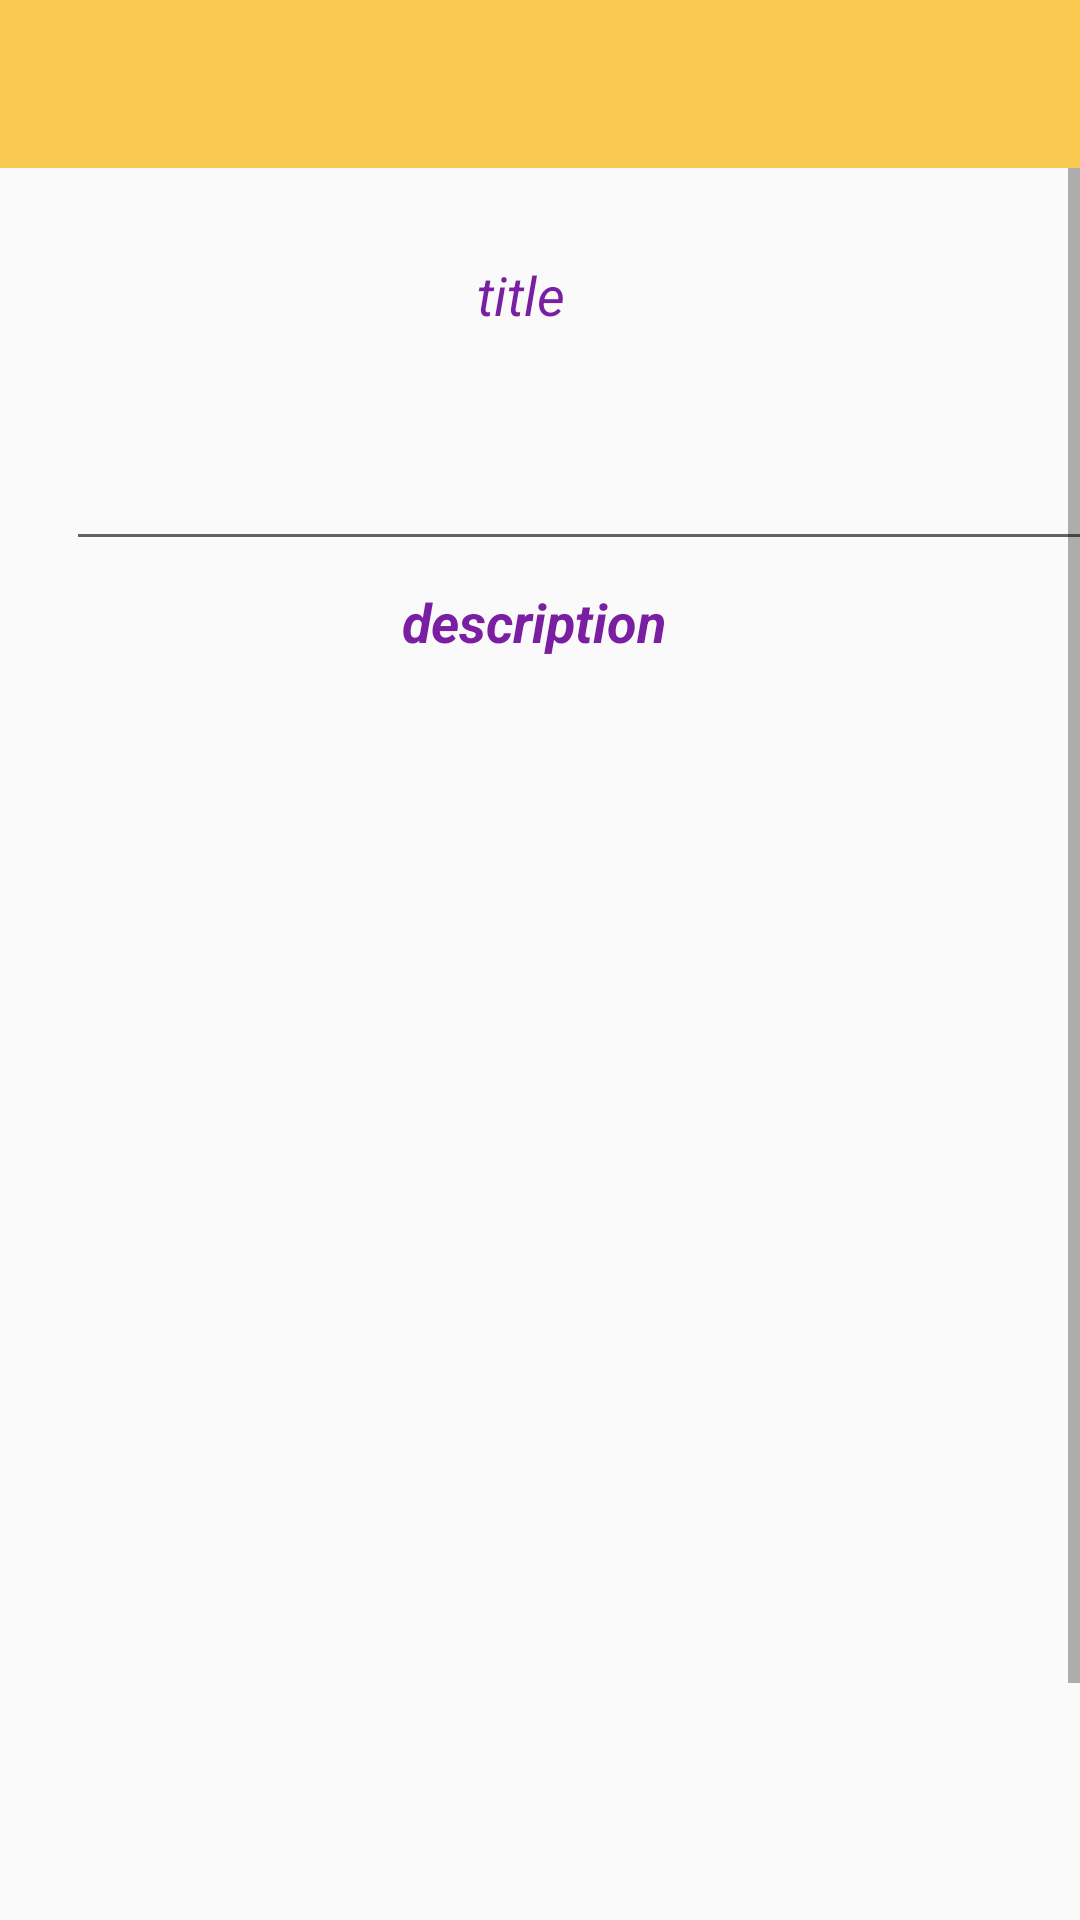

Here is an Android app screen rendered from its layout file. Give the layout XML and the strings, colors and styles it references.
<!-- AndroidManifest.xml: application theme AppTheme -->
<!-- res/layout/activity_show_list_item.xml -->
<?xml version="1.0" encoding="utf-8"?>
<androidx.constraintlayout.widget.ConstraintLayout xmlns:android="http://schemas.android.com/apk/res/android"
    xmlns:app="http://schemas.android.com/apk/res-auto"
    xmlns:tools="http://schemas.android.com/tools"
    android:layout_width="match_parent"
    android:layout_height="match_parent"
    tools:context=".ShowListItem"
    android:orientation="vertical">

    <ScrollView
        android:id="@+id/scrollView2"
        android:layout_width="match_parent"
        android:layout_height="match_parent"
        app:layout_constraintBottom_toBottomOf="parent"
        app:layout_constraintEnd_toEndOf="parent"
        app:layout_constraintStart_toStartOf="parent"
        app:layout_constraintTop_toTopOf="parent">

        <RelativeLayout
            android:layout_width="409dp"
            android:layout_height="729dp"
            android:layout_marginBottom="1dp"
            android:layout_marginTop="1dp"
            app:layout_constraintBottom_toBottomOf="parent"
            app:layout_constraintEnd_toEndOf="parent"
            app:layout_constraintHorizontal_bias="0.0"
            app:layout_constraintStart_toStartOf="parent"
            app:layout_constraintTop_toTopOf="parent"
            app:layout_constraintVertical_bias="0.0">

            <EditText
                android:id="@+id/editText"
                android:layout_width="371dp"
                android:layout_height="63dp"
                android:layout_alignParentStart="true"
                android:layout_alignParentTop="true"
                android:layout_marginStart="22dp"
                android:layout_marginTop="123dp"
                android:ems="10"
                android:gravity="start"
                android:inputType="textMultiLine|text|textAutoComplete"
                android:paddingEnd="18dp"
                android:paddingStart="18dp"
                app:layout_constraintEnd_toEndOf="parent"
                app:layout_constraintStart_toStartOf="parent" />

            <EditText
                android:id="@+id/editText2"
                android:layout_width="372dp"
                android:layout_height="445dp"
                android:layout_alignParentStart="true"
                android:layout_alignParentTop="true"
                android:layout_marginStart="20dp"
                android:layout_marginTop="222dp"
                android:ems="10"
                android:gravity="start"
                android:inputType="textMultiLine|text|textAutoComplete"
                android:paddingEnd="18dp"
                android:paddingStart="18dp" />

            <TextView
                android:id="@+id/textView14"
                android:layout_width="139dp"
                android:layout_height="36dp"
                android:layout_alignParentStart="true"
                android:layout_alignParentTop="true"
                android:layout_marginStart="116dp"
                android:layout_marginTop="194dp"
                android:paddingEnd="18dp"
                android:paddingStart="18dp"
                android:text="@string/description"
                android:textColor="#7B1FA2"
                android:textSize="18sp"
                android:textStyle="bold|italic" />

            <TextView
                android:id="@+id/desc"
                android:layout_width="wrap_content"
                android:layout_height="wrap_content"
                android:layout_alignParentEnd="true"
                android:layout_alignParentStart="true"
                android:layout_alignParentTop="true"
                android:layout_marginEnd="23dp"
                android:layout_marginStart="21dp"
                android:layout_marginTop="221dp"
                android:inputType="textMultiLine"
                android:paddingEnd="18dp"
                android:paddingStart="18dp"
                android:textColor="#090909"
                android:textSize="18sp" />

            <TextView
                android:id="@+id/textView12"
                android:layout_width="105dp"
                android:layout_height="35dp"
                android:layout_alignParentStart="true"
                android:layout_alignParentTop="true"
                android:layout_marginStart="141dp"
                android:layout_marginTop="85dp"
                android:fontFamily="sans-serif-thin"
                android:paddingEnd="18dp"
                android:paddingStart="18dp"
                android:text="@string/title"
                android:textColor="#7B1FA2"
                android:textSize="18sp"
                android:textStyle="bold|italic" />

            <TextView
                android:id="@+id/title"
                android:layout_width="wrap_content"
                android:layout_height="65dp"
                android:layout_alignParentEnd="true"
                android:layout_alignParentStart="true"
                android:layout_alignParentTop="true"
                android:layout_marginEnd="17dp"
                android:layout_marginStart="25dp"
                android:layout_marginTop="123dp"
                android:maxLines="2"
                android:paddingEnd="18dp"
                android:paddingStart="18dp"
                android:textColor="#0E0000"
                android:textSize="18sp" />


        </RelativeLayout>

    </ScrollView>

    <androidx.appcompat.widget.Toolbar
        android:id="@+id/toolbar3"
        android:layout_width="match_parent"
        android:layout_height="wrap_content"
        android:background="?attr/colorPrimary"
        android:minHeight="?attr/actionBarSize"
        android:theme="?attr/actionBarTheme"
        app:layout_constraintEnd_toEndOf="parent"
        app:layout_constraintStart_toStartOf="parent"
        app:layout_constraintTop_toTopOf="parent" />

</androidx.constraintlayout.widget.ConstraintLayout>
<!-- resources referenced by this layout -->
<resources>
  <string name="description">description</string>
  <string name="title">title</string>
  <style name="AppTheme" parent="Theme.AppCompat.Light.NoActionBar">
  
          <item name="colorPrimary">@color/colorPrimary</item>
          <item name="colorPrimaryDark">@color/colorPrimaryDark</item>
          <item name="colorAccent">@color/colorAccent</item>
  
          <item name="colorControlHighlight">@color/darkRed</item>
  
          <item name="colorButtonNormal">@color/red</item>
          <item name="colorControlActivated">@color/colorPrimary</item>
  
  
      </style>
  <color name="colorPrimary">#FAC950</color>
  <color name="colorPrimaryDark">#F68818</color>
  <color name="colorAccent">#FBC02D</color>
  <color name="darkRed">#2C0202</color>
  <color name="red">#EF1A1A</color>
</resources>
